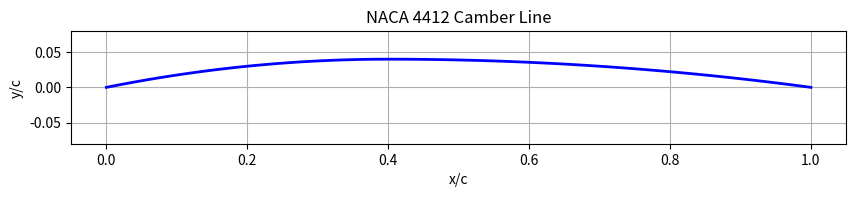
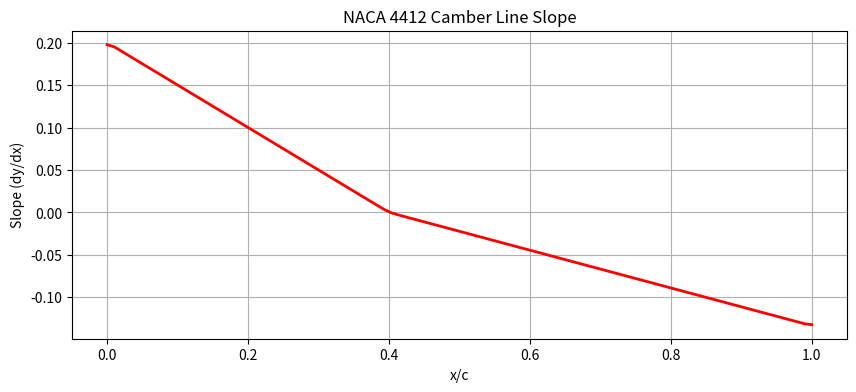
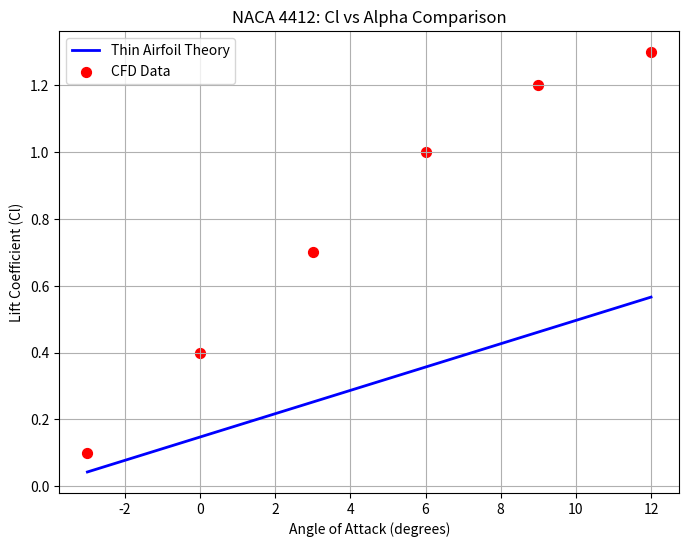
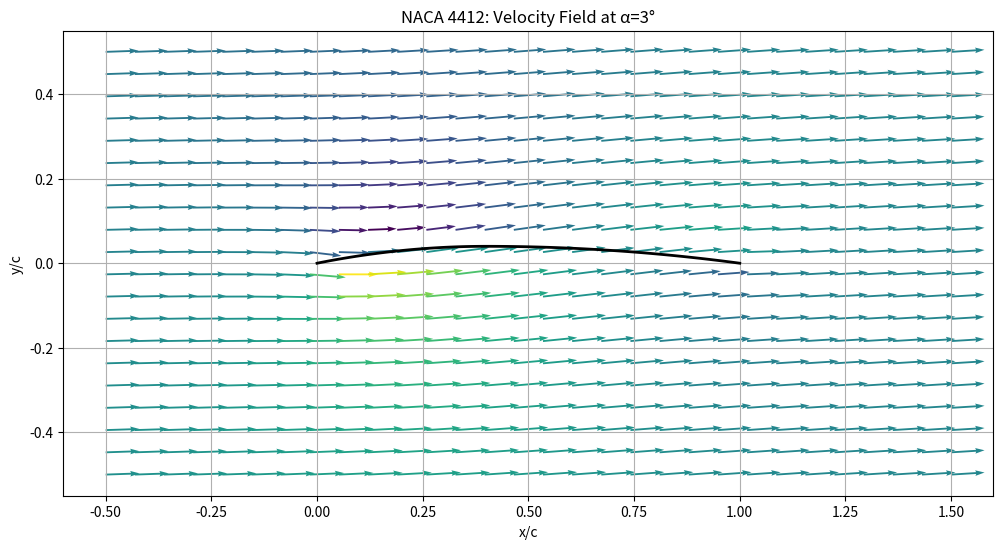

The script that saved these images, in order:
import numpy as np
import matplotlib.pyplot as plt
from matplotlib.path import Path
import matplotlib.patches as patches

# Implementation of all thin airfoil theory functions from scratch
class ThinAirfoilTheory:
    def __init__(self):
        """Initialize the ThinAirfoilTheory class with default parameters."""
        self.rho = 1.225  # air density in kg/m^3
        self.V_inf = 1.0  # freestream velocity in m/s
        
    def generate_camber_line(self, x_points, airfoil_type='naca', m=0.04, p=0.4):
        """
        Generate camber line for a NACA 4-digit airfoil.
        
        Args:
            x_points: array of x coordinates along chord (0 to 1)
            airfoil_type: 'naca' for NACA 4-digit
            m: maximum camber
            p: location of maximum camber
            
        Returns:
            y_points: array of camber line y coordinates
        """
        y_points = np.zeros_like(x_points)
        
        if airfoil_type.lower() == 'naca':
            # NACA 4-digit formula for camber line
            for i, x in enumerate(x_points):
                if x < p:
                    # Formula for camber line before p
                    y_points[i] = m * (2 * p * x - x**2) / p**2
                else:
                    # Formula for camber line after p
                    y_points[i] = m * (1 - 2 * p + 2 * p * x - x**2) / (1 - p)**2
                    
        return y_points
    
    def compute_camber_slope(self, x_points, y_points):
        """
        Calculate the slope of the camber line using central differences.
        
        Args:
            x_points: array of x coordinates
            y_points: array of y coordinates
            
        Returns:
            slopes: array of slopes at each point
        """
        # Use numpy gradient function for central differences
        slopes = np.gradient(y_points, x_points)
        return slopes
    
    def plot_camber_line(self, x_points, y_points, title="Camber Line"):
        """
        Plot the camber line.
        
        Args:
            x_points: array of x coordinates
            y_points: array of y coordinates
            title: plot title
            
        Returns:
            fig: matplotlib figure object
        """
        fig, ax = plt.subplots(figsize=(10, 4))
        ax.plot(x_points, y_points, 'b-', linewidth=2)
        ax.set_title(title)
        ax.set_xlabel('x/c')
        ax.set_ylabel('y/c')
        ax.grid(True)
        ax.set_aspect('equal')
        
        # Set y-axis limits to better visualize camber (which is typically small)
        y_max = max(abs(np.max(y_points)), abs(np.min(y_points)))
        ax.set_ylim(-2*y_max, 2*y_max)
        
        return fig
    
    def plot_camber_slope(self, x_points, slopes, title="Camber Line Slope"):
        """
        Plot the slope of the camber line.
        
        Args:
            x_points: array of x coordinates
            slopes: array of slopes
            title: plot title
            
        Returns:
            fig: matplotlib figure object
        """
        fig, ax = plt.subplots(figsize=(10, 4))
        ax.plot(x_points, slopes, 'r-', linewidth=2)
        ax.set_title(title)
        ax.set_xlabel('x/c')
        ax.set_ylabel('Slope (dy/dx)')
        ax.grid(True)
        
        return fig
    
    def compute_cl_vs_alpha(self, alpha_range, x_points, y_points):
        """
        Calculate lift coefficient across a range of angles of attack.
        Based on thin airfoil theory.
        
        Args:
            alpha_range: array of angles of attack in degrees
            x_points: array of x coordinates
            y_points: array of y coordinates
            
        Returns:
            cl_values: array of lift coefficients
        """
        # Calculate camber slope
        slopes = self.compute_camber_slope(x_points, y_points)
        
        # Calculate the zero-lift angle of attack (alpha_0)
        # In thin airfoil theory, alpha_0 = -1 * arctangent(slope at quarter-chord)
        quarter_chord_idx = np.abs(x_points - 0.25).argmin()
        alpha_0 = -np.arctan(slopes[quarter_chord_idx]) * 180 / np.pi
        
        # Calculate lift slope (2π per radian in thin airfoil theory)
        cl_slope = 2 * np.pi / 180  # Convert to per degree
        
        # Calculate lift coefficient for each angle of attack
        cl_values = cl_slope * (alpha_range - alpha_0)
        
        return cl_values
    
    def plot_cl_vs_alpha(self, alpha_range, cl_values, title="Cl vs Alpha", 
                         cfd_data=None, label="Theory"):
        """
        Plot lift coefficient vs angle of attack.
        
        Args:
            alpha_range: array of angles of attack
            cl_values: array of lift coefficients
            title: plot title
            cfd_data: tuple (alpha_cfd, cl_cfd) for comparison
            label: label for theory data
            
        Returns:
            fig: matplotlib figure object
        """
        fig, ax = plt.subplots(figsize=(8, 6))
        ax.plot(alpha_range, cl_values, 'b-', linewidth=2, label=label)
        
        if cfd_data is not None:
            alpha_cfd, cl_cfd = cfd_data
            ax.scatter(alpha_cfd, cl_cfd, color='red', s=50, marker='o', label='CFD Data')
        
        ax.set_title(title)
        ax.set_xlabel('Angle of Attack (degrees)')
        ax.set_ylabel('Lift Coefficient (Cl)')
        ax.grid(True)
        ax.legend()
        
        return fig
    
    def calculate_velocity_field(self, x_points, y_points, alpha_deg, X, Y):
        """
        Calculate velocity field around an airfoil using thin airfoil theory.
        
        Args:
            x_points: array of x coordinates of camber line
            y_points: array of y coordinates of camber line
            alpha_deg: angle of attack in degrees
            X, Y: meshgrid for vector field evaluation
            
        Returns:
            u, v: velocity components at each point in X, Y
        """
        # Convert angle of attack to radians
        alpha = alpha_deg * np.pi / 180
        
        # Calculate camber slope
        slopes = self.compute_camber_slope(x_points, y_points)
        
        # Initialize velocity arrays
        u = np.ones_like(X) * self.V_inf * np.cos(alpha)
        v = np.ones_like(Y) * self.V_inf * np.sin(alpha)
        
        # For each point on the airfoil, add the effect of a vortex panel
        for i in range(len(x_points)-1):
            x1, y1 = x_points[i], y_points[i]
            x2, y2 = x_points[i+1], y_points[i+1]
            
            # Panel length
            panel_length = np.sqrt((x2-x1)**2 + (y2-y1)**2)
            
            # Panel angle
            panel_angle = np.arctan2(y2-y1, x2-x1)
            
            # Average slope for this panel
            avg_slope = (slopes[i] + slopes[i+1]) / 2
            
            # Circulation strength (proportional to local angle of attack)
            gamma = 2 * self.V_inf * (alpha + np.arctan(avg_slope))
            
            # For each point in the grid, add vortex influence
            for j in range(X.shape[0]):
                for k in range(X.shape[1]):
                    # Distance from panel to point
                    dx = X[j,k] - (x1 + x2)/2
                    dy = Y[j,k] - (y1 + y2)/2
                    r_squared = dx**2 + dy**2
                    
                    if r_squared > 0.001:  # Avoid singularity
                        # Induced velocity by a vortex
                        u_ind = -gamma * dy / (2 * np.pi * r_squared)
                        v_ind = gamma * dx / (2 * np.pi * r_squared)
                        
                        # Add to velocity field
                        u[j,k] += u_ind * panel_length
                        v[j,k] += v_ind * panel_length
        
        return u, v
    
    def plot_vector_field(self, x_points, y_points, alpha_deg, title="Velocity Field"):
        """
        Plot velocity vector field around an airfoil.
        
        Args:
            x_points: array of x coordinates of camber line
            y_points: array of y coordinates of camber line
            alpha_deg: angle of attack in degrees
            title: plot title
            
        Returns:
            fig: matplotlib figure object
            (u, v, X, Y): velocity components and meshgrid
        """
        # Create a coarser grid for vector field
        x_grid = np.linspace(-0.5, 1.5, 30)
        y_grid = np.linspace(-0.5, 0.5, 20)
        X, Y = np.meshgrid(x_grid, y_grid)
        
        # Calculate velocity field
        u, v = self.calculate_velocity_field(x_points, y_points, alpha_deg, X, Y)
        
        # Create plot
        fig, ax = plt.subplots(figsize=(12, 8))
        
        # Plot camber line
        ax.plot(x_points, y_points, 'k-', linewidth=2)
        
        # Scale vectors for better visualization
        magnitude = np.sqrt(u**2 + v**2)
        scale = 0.8 * min(np.diff(x_grid)[0], np.diff(y_grid)[0]) / np.max(magnitude)
        
        # Plot vector field
        ax.quiver(X, Y, u, v, magnitude, scale=1/scale, cmap='viridis', width=0.002)
        
        ax.set_title(title)
        ax.set_xlabel('x/c')
        ax.set_ylabel('y/c')
        ax.set_aspect('equal')
        ax.grid(True)
        
        return fig, (u, v, X, Y)
    
    def calculate_circulation_line_integral(self, u, v, X, Y):
        """
        Calculate circulation around the airfoil using line integral.
        
        Args:
            u, v: velocity components at each point
            X, Y: meshgrid on which u, v are defined
            
        Returns:
            circulation: calculated circulation
        """
        # Create a circular path around the airfoil
        theta = np.linspace(0, 2*np.pi, 100)
        radius = 0.4
        center_x, center_y = 0.5, 0.0
        
        path_x = center_x + radius * np.cos(theta)
        path_y = center_y + radius * np.sin(theta)
        
        # Interpolate velocity at path points
        u_path = np.zeros_like(path_x)
        v_path = np.zeros_like(path_y)
        
        for i in range(len(path_x)):
            # Find closest grid point
            idx_x = np.abs(X[0,:] - path_x[i]).argmin()
            idx_y = np.abs(Y[:,0] - path_y[i]).argmin()
            
            u_path[i] = u[idx_y, idx_x]
            v_path[i] = v[idx_y, idx_x]
        
        # Calculate tangential velocity
        dx = np.gradient(path_x)
        dy = np.gradient(path_y)
        ds = np.sqrt(dx**2 + dy**2)
        
        tangential_velocity = (u_path * dy - v_path * dx) / ds
        
        # Calculate circulation
        circulation = np.sum(tangential_velocity * ds)
        
        return circulation
    
    def calculate_circulation_distribution(self, x_points, y_points, alpha_deg):
        """
        Calculate the distribution of bound vorticity along the airfoil.
        
        Args:
            x_points: array of x coordinates
            y_points: array of y coordinates
            alpha_deg: angle of attack in degrees
            
        Returns:
            gamma: array of vorticity strengths
        """
        # Convert to radians
        alpha = alpha_deg * np.pi / 180
        
        # Calculate camber slope
        slopes = self.compute_camber_slope(x_points, y_points)
        
        # Calculate local angles of attack
        local_alpha = alpha + np.arctan(slopes)
        
        # Calculate vorticity distribution (proportional to local angle of attack)
        gamma = 2 * self.V_inf * local_alpha
        
        return gamma
    
    def calculate_bound_circulation(self, x_points, gamma):
        """
        Calculate total bound circulation from vorticity distribution.
        
        Args:
            x_points: array of x coordinates
            gamma: array of vorticity strengths
            
        Returns:
            circulation: total circulation
        """
        # Integrate gamma along the chord
        dx = np.diff(x_points)
        gamma_avg = (gamma[:-1] + gamma[1:]) / 2
        
        circulation = np.sum(gamma_avg * dx)
        
        return circulation

# Main code to run the analysis
if __name__ == "__main__":
    # Create analyzer instance
    analyzer = ThinAirfoilTheory()

    # Create points along the chord
    x_points = np.linspace(0, 1, 100)

    # NACA Airfoil (NACA 4412)
    m = 0.04  # maximum camber
    p = 0.4   # location of maximum camber

    # Generate camber line
    y_points = analyzer.generate_camber_line(x_points, airfoil_type='naca', m=m, p=p)

    # 1. Plot camber line
    camber_plot = analyzer.plot_camber_line(x_points, y_points, title="NACA 4412 Camber Line")
    camber_plot.savefig("naca_camber_line.png", dpi=300, bbox_inches='tight')

    # 2. Calculate and plot camber line slope
    slopes = analyzer.compute_camber_slope(x_points, y_points)
    slope_plot = analyzer.plot_camber_slope(x_points, slopes, title="NACA 4412 Camber Line Slope")
    slope_plot.savefig("naca_camber_slope.png", dpi=300, bbox_inches='tight')

    # 3. Calculate Cl vs alpha and compare with CFD
    alpha_range = np.linspace(-3, 12, 16)
    cl_values = analyzer.compute_cl_vs_alpha(alpha_range, x_points, y_points)

    # CFD data (placeholder - replace with actual data)
    alpha_cfd = np.array([-3, 0, 3, 6, 9, 12])
    cl_cfd = np.array([0.1, 0.4, 0.7, 1.0, 1.2, 1.3])

    # Plot Cl vs alpha comparison
    cl_plot = analyzer.plot_cl_vs_alpha(alpha_range, cl_values, 
                                      title="NACA 4412: Cl vs Alpha Comparison",
                                      cfd_data=(alpha_cfd, cl_cfd),
                                      label="Thin Airfoil Theory")
    cl_plot.savefig("naca_cl_vs_alpha.png", dpi=300, bbox_inches='tight')

    # 4. Calculate and plot vector field at alpha = 3 degrees
    vf_plot, (u, v, X, Y) = analyzer.plot_vector_field(x_points, y_points, 3, 
                                                    title="NACA 4412: Velocity Field at α=3°")
    vf_plot.savefig("naca_vector_field.png", dpi=300, bbox_inches='tight')

    # 5. Calculate circulation using line integral
    circulation_line = analyzer.calculate_circulation_line_integral(u, v, X, Y)
    print(f"Circulation (line integral): {circulation_line:.4f}")

    # 6. Calculate bound circulation
    gamma = analyzer.calculate_circulation_distribution(x_points, y_points, 3)
    circulation_bound = analyzer.calculate_bound_circulation(x_points, gamma)
    print(f"Circulation (bound vorticity): {circulation_bound:.4f}")

    print("Analysis complete!")
